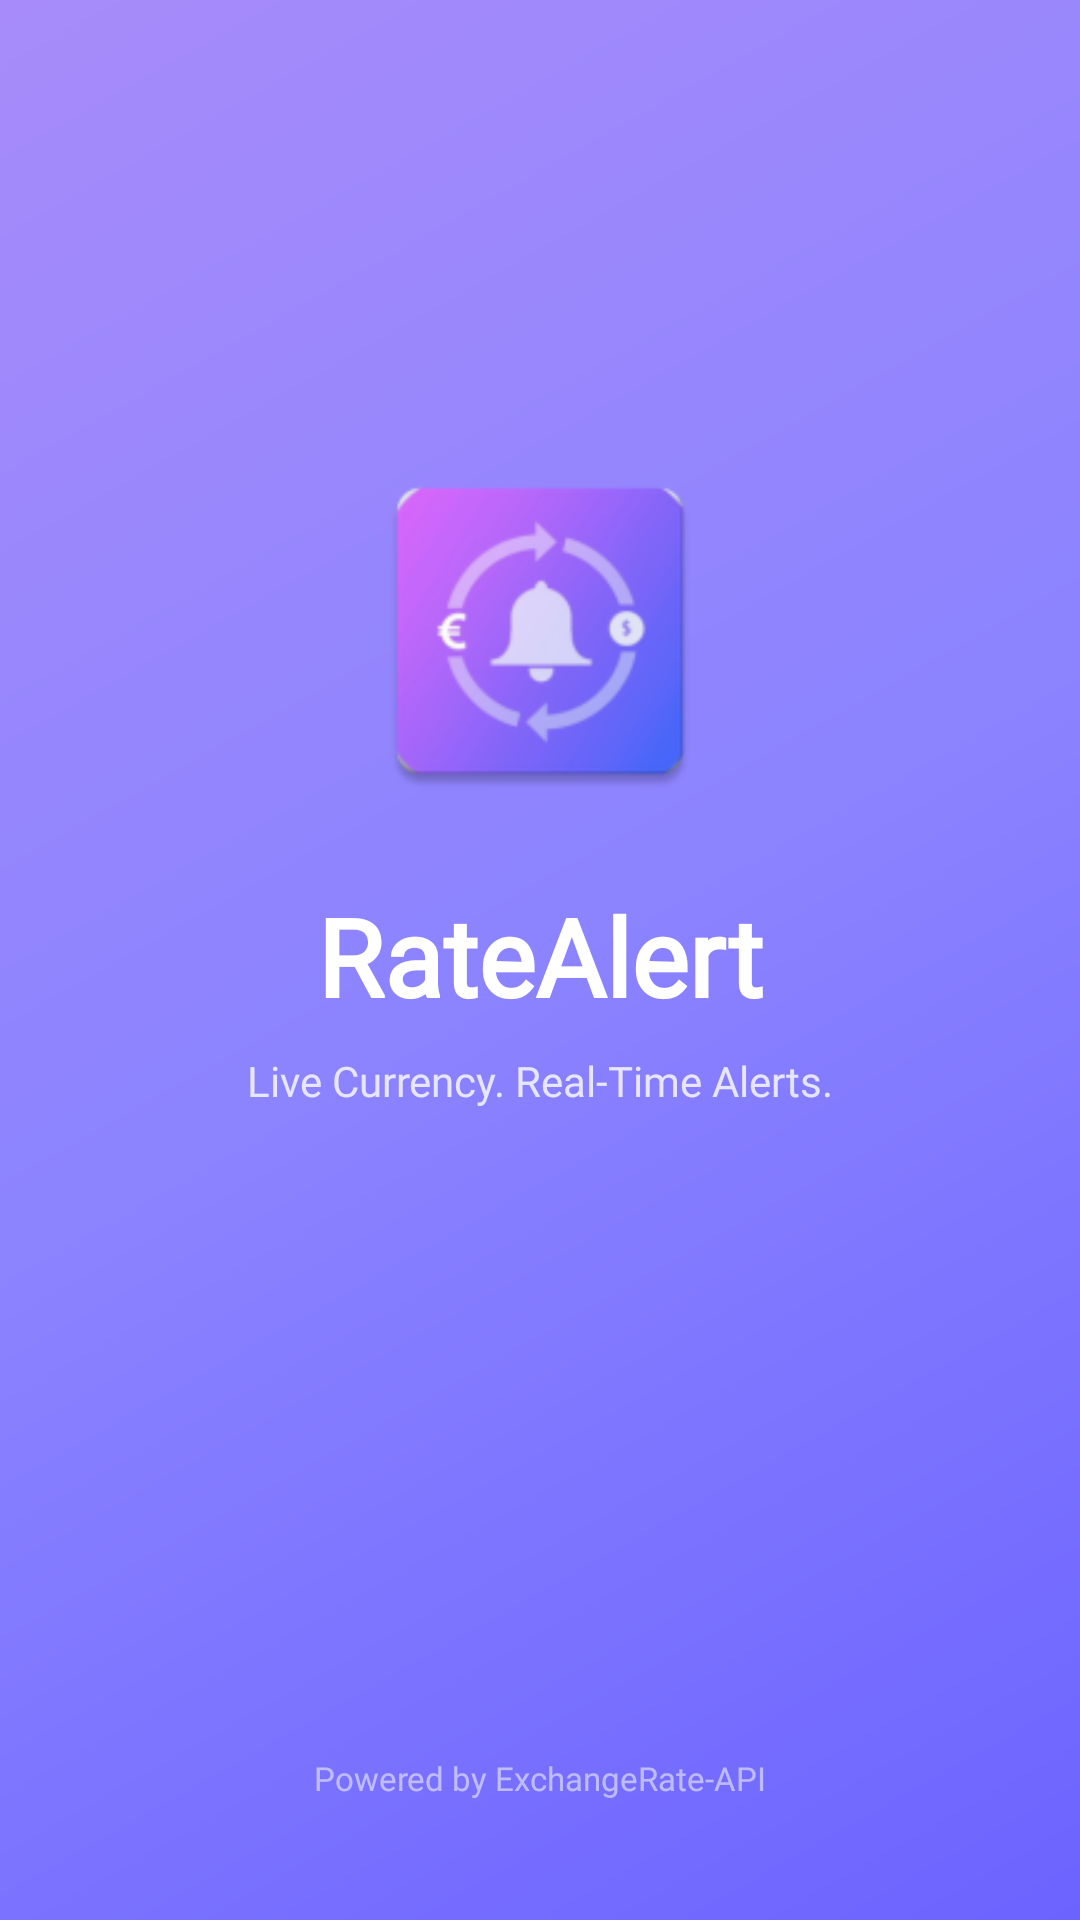

Reconstruct the res/layout file that produces this screen, plus the resources it refers to.
<!-- AndroidManifest.xml: activity theme Theme.RateAlert.Splash -->
<!-- res/layout/activity_splash.xml -->
<?xml version="1.0" encoding="utf-8"?>
<androidx.constraintlayout.widget.ConstraintLayout
    xmlns:android="http://schemas.android.com/apk/res/android"
    xmlns:app="http://schemas.android.com/apk/res-auto"
    android:layout_width="match_parent"
    android:layout_height="match_parent"
    android:background="@drawable/gradient_splash">

    <ImageView
        android:id="@+id/ivAppIcon"
        android:layout_width="120dp"
        android:layout_height="120dp"
        android:src="@mipmap/ic_launcher"
        app:layout_constraintTop_toTopOf="parent"
        app:layout_constraintBottom_toTopOf="@id/tvAppName"
        app:layout_constraintStart_toStartOf="parent"
        app:layout_constraintEnd_toEndOf="parent"
        app:layout_constraintVertical_chainStyle="packed"
        android:layout_marginBottom="24dp"/>

    <TextView
        android:id="@+id/tvAppName"
        android:layout_width="wrap_content"
        android:layout_height="wrap_content"
        android:text="RateAlert"
        android:textSize="36sp"
        android:textStyle="bold"
        android:textColor="@color/white"
        android:fontFamily="@font/poppins_bold"
        app:layout_constraintTop_toBottomOf="@id/ivAppIcon"
        app:layout_constraintBottom_toTopOf="@id/tvTagline"
        app:layout_constraintStart_toStartOf="parent"
        app:layout_constraintEnd_toEndOf="parent"
        android:layout_marginBottom="8dp"/>

    <TextView
        android:id="@+id/tvTagline"
        android:layout_width="wrap_content"
        android:layout_height="wrap_content"
        android:text="Live Currency. Real-Time Alerts."
        android:textSize="14sp"
        android:textColor="#CCFFFFFF"
        android:fontFamily="@font/poppins_regular"
        app:layout_constraintTop_toBottomOf="@id/tvAppName"
        app:layout_constraintBottom_toBottomOf="parent"
        app:layout_constraintStart_toStartOf="parent"
        app:layout_constraintEnd_toEndOf="parent"
        android:layout_marginBottom="120dp"/>

    <TextView
        android:layout_width="wrap_content"
        android:layout_height="wrap_content"
        android:text="Powered by ExchangeRate-API"
        android:textSize="11sp"
        android:textColor="#88FFFFFF"
        android:fontFamily="@font/poppins_regular"
        app:layout_constraintBottom_toBottomOf="parent"
        app:layout_constraintStart_toStartOf="parent"
        app:layout_constraintEnd_toEndOf="parent"
        android:layout_marginBottom="40dp"/>

</androidx.constraintlayout.widget.ConstraintLayout>
<!-- resources referenced by this layout -->
<resources>
  <color name="white">#FFFFFF</color>
  <!-- drawable gradient_splash (drawable) -->
  <?xml version="1.0" encoding="utf-8"?>
  <shape xmlns:android="http://schemas.android.com/apk/res/android">
      <gradient
          android:startColor="#6C63FF"
          android:centerColor="#8B83FF"
          android:endColor="#A78BFA"
          android:angle="135"
          android:type="linear" />
  </shape>
  <!-- mipmap ic_launcher: webp bitmap (mipmap-hdpi, 3782 bytes) -->
  <style name="Theme.RateAlert.Splash" parent="Theme.RateAlert">
          <item name="android:statusBarColor">@android:color/transparent</item>
          <item name="android:navigationBarColor">@android:color/transparent</item>
          <item name="android:windowLightStatusBar">false</item>
      </style>
  <style name="Theme.RateAlert" parent="Theme.MaterialComponents.DayNight.NoActionBar">
          <item name="colorPrimary">@color/primary</item>
          <item name="colorPrimaryVariant">@color/primary_dark</item>
          <item name="colorOnPrimary">@color/white</item>
          <item name="colorSecondary">@color/secondary</item>
          <item name="android:windowBackground">@color/background</item>
          <item name="android:statusBarColor">@android:color/transparent</item>
          <item name="android:navigationBarColor">@color/background</item>
          <item name="android:windowLightStatusBar">true</item>
      </style>
  <color name="primary">#6C63FF</color>
  <color name="primary_dark">#5A52D5</color>
  <color name="secondary">#FF6584</color>
  <color name="background">#F8F9FF</color>
</resources>
